Run: headless pygame with SDL's dummy video driver; simulated clock (each Clock.tick advances the game by its frame time, no real sleeping); random seed 0; keys injected as events and as key.get_pressed() state; no mouse input.
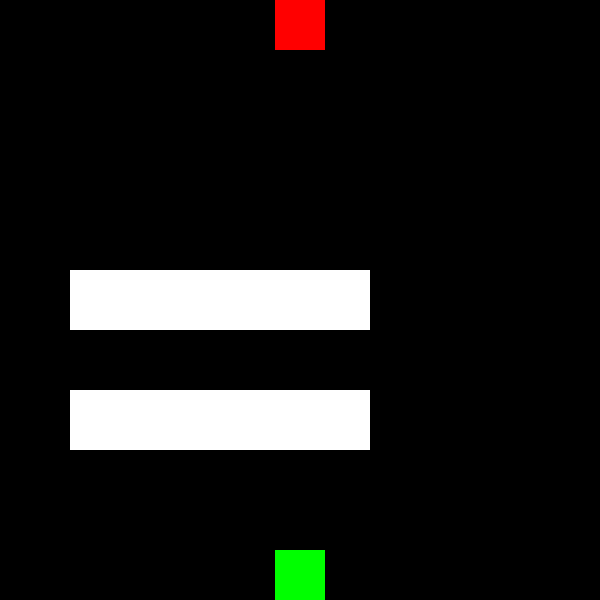
Frame 1 of 4 · flips 1–60 · no input
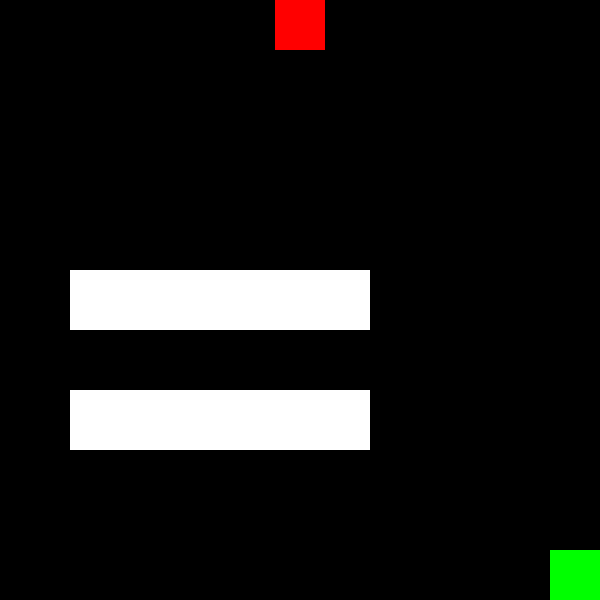
Frame 2 of 4 · flips 61–180 · tapped SPACE, RETURN · held RIGHT (→), D
Frame 3 of 4 · flips 181–300 · held DOWN (↓), S · screen unchanged from frame 2, image omitted
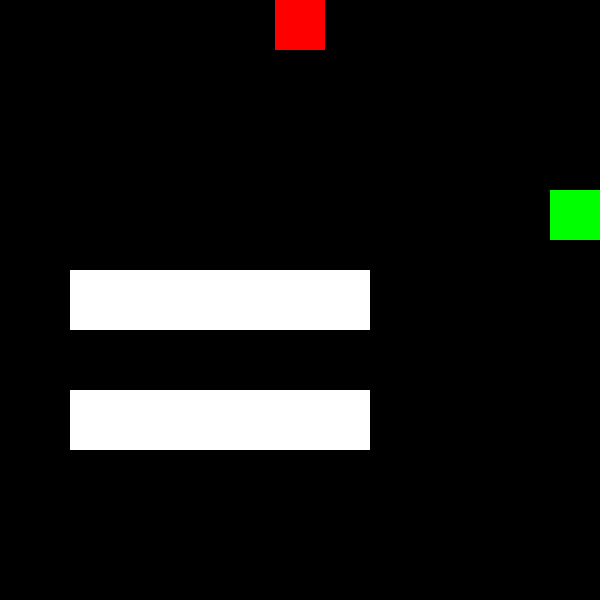
Frame 4 of 4 · flips 301–420 · held LEFT (←), A, UP (↑), W

The pygame program that drew these frames:

# Добавлено движение игрока по уровню
import pygame
import random
import os


WIDTH = 600 # ширина игрового окна
HEIGHT = 600 # высота игрового окна
FPS = 60 # частота кадров в секунду

# Цвета (R, G, B)
BLACK = (0, 0, 0)
WHITE = (255, 255, 255)
RED = (255, 0, 0)
GREEN = (0, 255, 0)
BLUE = (0, 0, 255)
YELLOW = (255, 255, 0)


# создаем игру и окно
pygame.init()
pygame.mixer.init() # для звука
screen = pygame.display.set_mode((WIDTH, HEIGHT))
pygame.display.set_caption("Battle city")
clock = pygame.time.Clock()


class Player(pygame.sprite.Sprite):
    def __init__(self):
        pygame.sprite.Sprite.__init__(self)
        self.image = pygame.Surface((50, 50))
        self.image.fill(GREEN)
        self.rect = self.image.get_rect()
        self.rect.centerx = WIDTH / 2
        self.rect.bottom = HEIGHT
        self.speedx = 0
        self.speedy = 0
        self.shoot_delay = 400
        self.last_shot = pygame.time.get_ticks()
        self.direction = "up"
    
    def update(self):
        self.speedx = 0
        self.speedy = 0
        keystate = pygame.key.get_pressed()
        # Проверка, какая клавиша нажата. Приоритет UP -> RIGHT -> DOWN -> LEFT
        if keystate[pygame.K_UP] == True:
            self.speedy = -3
            self.direction = "up"
        elif keystate[pygame.K_RIGHT] == True:
            self.speedx = 3
            self.direction = "right"
        elif keystate[pygame.K_DOWN] == True:
            self.speedy = 3
            self.direction = "down"
        elif keystate[pygame.K_LEFT] == True:
            self.speedx = -3
            self.direction = "left"
        if keystate[pygame.K_SPACE] == True:
            self.shoot()
        self.rect.x += self.speedx
        self.rect.y += self.speedy 
        # Проверка на выход за пределы экрана
        if self.rect.right > WIDTH:
            self.rect.right = WIDTH
        if self.rect.left < 0:
            self.rect.left = 0
        if self.rect.bottom > HEIGHT:
            self.rect.bottom = HEIGHT
        if self.rect.top < 0:
            self.rect.top = 0
    
    def shoot(self):
        now = pygame.time.get_ticks()
        if now - self.last_shot > self.shoot_delay:
            self.last_shot = pygame.time.get_ticks()
            if self.direction == "up":
                x = self.rect.centerx
                y = self.rect.top
            if self.direction == "right":
                x = self.rect.right
                y = self.rect.centery
            if self.direction == "down":
                x = self.rect.centerx
                y = self.rect.bottom
            if self.direction == "left":
                x = self.rect.left
                y = self.rect.centery
            bullet = Bullet(x, y, self.direction)
            all_sprites.add(bullet)
            bullets.add(bullet)

    def stop(self):
        if self.direction == "up":
            self.rect.y -= self.speedy
        if self.direction == "right":
            self.rect.x -= self.speedx
        if self.direction == "down":
            self.rect.y -= self.speedy
        if self.direction == "left":
            self.rect.x -= self.speedx
        

class Enemy(pygame.sprite.Sprite):
    def __init__(self):
        pygame.sprite.Sprite.__init__(self)
        self.image = pygame.Surface((50, 50))
        self.image.fill(RED)
        self.rect = self.image.get_rect()
        self.rect.centerx = random.choice([25, WIDTH / 2, WIDTH - 25]) # Генерация случайного места появления
        self.rect.y = 0

    def shoot(self): # Стрельба противников
        pass

    def update(self): # Движение противников
        pass


class Bullet(pygame.sprite.Sprite): # Разделить класс на пули игрока и пули противников
    def __init__(self, x, y, direction):             # чтобы не было дружественного огня
        pygame.sprite.Sprite.__init__(self)
        self.image = pygame.Surface((10, 20))
        self.image.fill(YELLOW)
        self.rect = self.image.get_rect()
        self.rect.center = (x, y)
        self.speedx = 15
        self.speedy = -15
        self.direction = direction
    
    def update(self):
        # Проверка направления движения пули
        if self.direction == "up":
            self.rect.y += self.speedy
        if self.direction == "right":
            self.rect.x += self.speedx
        if self.direction == "down":
            self.rect.y -= self.speedy
        if self.direction == "left":
            self.rect.x -= self.speedx

        # Убить, если заходит за верхнюю часть экрана
        if self.rect.bottom < 0:
            self.kill()


class Explosion(pygame.sprite.Sprite):
    def __init__(self):
        pygame.sprite.Sprite.__init__(self)
    
    def update(self):
        pass


class Powerup(pygame.sprite.Sprite):
    def __init__(self):
        pygame.sprite.Sprite.__init__(self)

    def update(self):
        pass


class Tile(pygame.sprite.Sprite):
    def __init__(self, x, y):
        pygame.sprite.Sprite.__init__(self)
        self.image = pygame.Surface((60, 60))
        self.image.fill(WHITE)
        self.rect = self.image.get_rect()
        self.rect.center = (100 + x, HEIGHT / 2 + y)

    def update(self):
        pass


all_sprites = pygame.sprite.Group()
enemies = pygame.sprite.Group()
bullets = pygame.sprite.Group()
tiles = pygame.sprite.Group()
player = Player()
all_sprites.add(player)
enemy = Enemy()
all_sprites.add(enemy)
enemies.add(enemy)

# Создание стен
for i in range(5):
    x = i * 60
    tile = Tile(x, 0)
    all_sprites.add(tile)
    tiles.add(tile)

for i in range(5):
    x = i * 60
    tile = Tile(x, 120)
    all_sprites.add(tile)
    tiles.add(tile)


# Цикл игры
running = True
while running:
    # Держим цикл на правильной скорости
    clock.tick(FPS)
    # Ввод процесса (события)
    for event in pygame.event.get():
        # проверить закрытие окна
        if event.type == pygame.QUIT:
            running = False
        if event.type == pygame.KEYDOWN:
            if event.key == pygame.K_q or event.key == pygame.K_ESCAPE:
                running = False
    

    # Обновление
    all_sprites.update()

    # Проверка, не ударила ли пуля противника
    hits = pygame.sprite.groupcollide(enemies, bullets, True, True) # Учесть ограниченное количество 
    for hit in hits:                                                # появлений противников
        enemy = Enemy()
        all_sprites.add(enemy)
        enemies.add(enemy)

    # Проверка, не столкнулся ли игрок со стеной
    if pygame.sprite.spritecollide(player, tiles, False):
        
        player.stop()


    # Визуализация (сборка)
    screen.fill(BLACK)
    all_sprites.draw(screen)

    # после отрисовки всего, переворачиваем экран
    pygame.display.flip()

pygame.quit()
